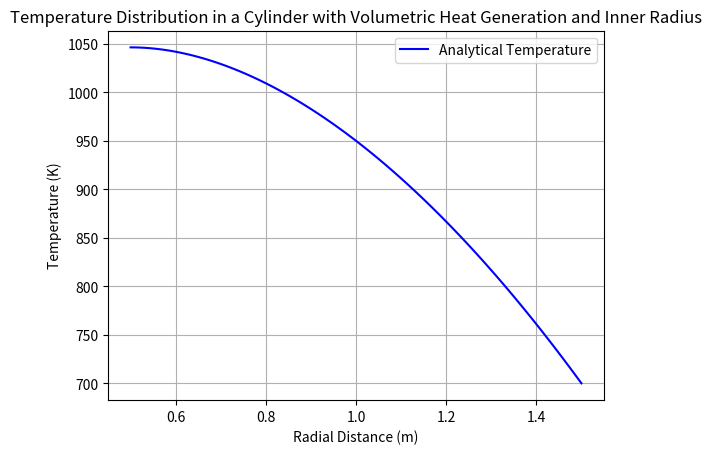

Write Python code to recreate this figure.
import numpy as np
import matplotlib.pyplot as plt

def temperature_analytical(lhr, R_in, R_out, T_outer, k, r):
    """
    Calculates the temperature distribution in a cylinder in steady-state with
    a boundary condition on the outer surface and volumetric heat generation.
    
    Parameters:
    q_third (float): Volumetric heat generation [W/m^3].
    R_in (float): Inner radius of the cylinder [m].
    R_out (float): Outer radius of the cylinder [m].
    T_outer (float): Temperature on the outer surface of the cylinder [K].
    k (float): Thermal conductivity of the material [W/mK].
    r (array): Radial distance from the center of the cylinder.
    
    Returns:
    array: Temperature T(r) as a function of radial distance.
    """
    # Analytical solution for the temperature gradient with volumetric heat generation
    T = T_outer + (lhr / (4 * np.pi * k)) * ((R_out**2 - r**2)/(R_out**2 - R_in**2) + (R_in**2)/(R_out**2 - R_in**2) * 2 * np.log(r/R_out))
    return T

# Parameters of the cylinder
R_in = 0.5  # Inner radius [m]
R_out = 1.50  # Outer radius [m]
T_outer = 700  # Temperature on the outer surface [K]
k = 2.5  # Thermal conductivity [W/mK]

lhr = 15000 # W/m
q_third = lhr / (np.pi * (R_out**2 - R_in**2))

# Radial distance range
r = np.linspace(R_in, R_out, 100)  # Radial distance ranging from R_in to R_out

# Calculate the temperature as a function of r
T = temperature_analytical(lhr, R_in, R_out, T_outer, k, r)

delta_T = (lhr / (4 * np.pi * k)) * (1 + (R_in**2)/(R_out**2 - R_in**2) * 2 * np.log(R_in/R_out))
print(f"LHR = {lhr/1000:.2f} kW/m")
print(f"q_third = {q_third/1000:.2f} kW/m^3")
print(f"Temperature difference between the inner and outer surfaces: {delta_T:.2f} K")

# Display the result
plt.plot(r, T, label="Analytical Temperature", color='b')
plt.xlabel("Radial Distance (m)")
plt.ylabel("Temperature (K)")
plt.title("Temperature Distribution in a Cylinder with Volumetric Heat Generation and Inner Radius")
plt.grid(True)
plt.legend()
plt.show()
